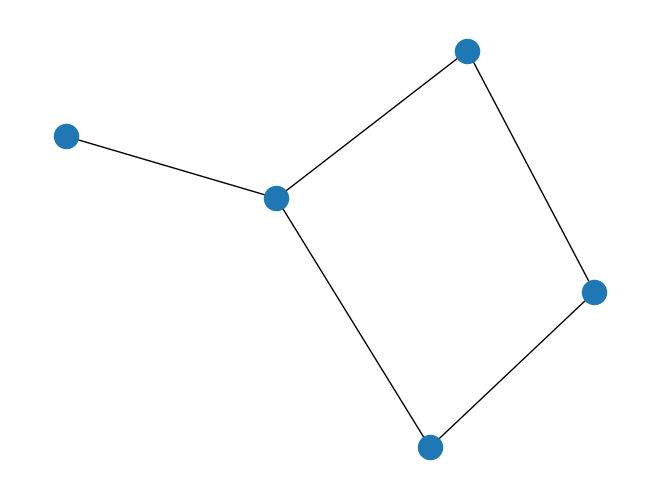

Reproduce this figure in Python.
# importing networkx 
import networkx as nx
# importing matplotlib.pyplot
import matplotlib.pyplot as plt
 
g = nx.Graph()
d=nx.Graph()
 
g.add_edge(1, 2)
g.add_edge(2, 3)
g.add_edge(3, 4)
g.add_edge(1, 4)
g.add_edge(1, 5)
 
nx.draw(g)
plt.savefig("unlabledgraph.png")
